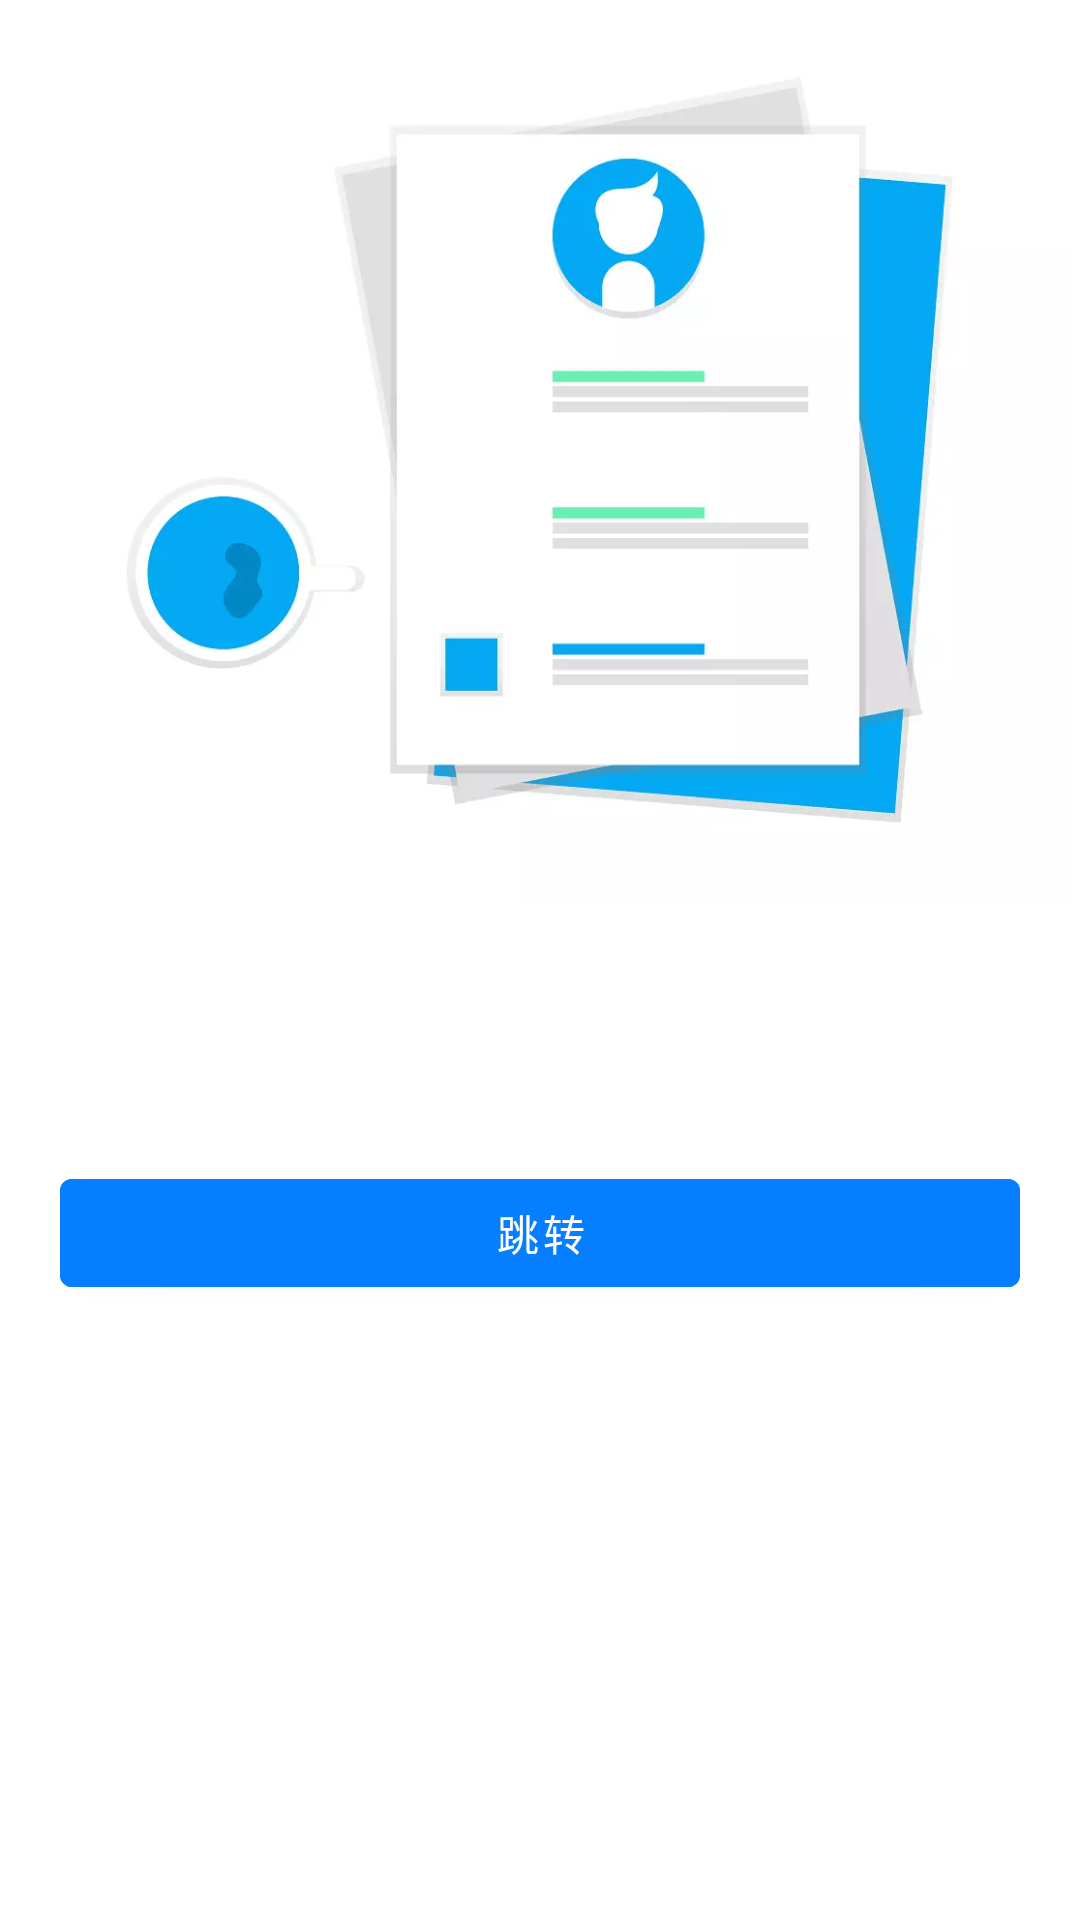

Layout XML and referenced resources for this Android screen:
<!-- AndroidManifest.xml: application theme AppTheme -->
<!-- res/layout/fragment_sample_dashboard.xml -->
<?xml version="1.0" encoding="utf-8"?>
<androidx.appcompat.widget.LinearLayoutCompat xmlns:android="http://schemas.android.com/apk/res/android"
                                              xmlns:tools="http://schemas.android.com/tools"
                                              android:layout_width="match_parent"
                                              android:layout_height="match_parent"
                                              android:orientation="vertical"
                                              android:background="@color/white"
                                              tools:context=".ui.navigation.fg.SampleDashboardFragment">

    <androidx.appcompat.widget.AppCompatImageView
            android:src="@mipmap/bg_work"
            android:layout_width="wrap_content"
            android:layout_height="300dp"/>


    <androidx.appcompat.widget.AppCompatTextView
            android:padding="@dimen/dp10"
            android:textSize="@dimen/sp20"
            android:layout_marginTop="@dimen/dp20"
            android:gravity="center"
            android:textStyle="bold"
            style="@style/normalTxt"
            android:id="@+id/tv_sample_dashboard_content"
            android:layout_width="match_parent"
            android:layout_height="wrap_content"/>

    <com.google.android.material.button.MaterialButton
            android:layout_margin="@dimen/dp20"
            android:id="@+id/btn_nav_dashboard_jump"
            android:gravity="center"
            android:backgroundTint="@color/theme"
            android:text="@string/navigation_sample_jump"
            android:layout_width="match_parent"
            android:layout_height="wrap_content"
    />

</androidx.appcompat.widget.LinearLayoutCompat>
<!-- resources referenced by this layout -->
<resources>
  <color name="theme">#057FFF</color>
  <color name="white">#FFFFFF</color>
  <dimen name="dp10">10dp</dimen>
  <dimen name="dp20">20dp</dimen>
  <dimen name="sp20">20sp</dimen>
  <!-- mipmap bg_work: webp bitmap (mipmap-xhdpi, 10890 bytes) -->
  <string name="navigation_sample_jump">跳转</string>
  <style name="normalTxt">
          <item name="android:textColor">@color/titleTxt</item>
          <item name="android:textSize">@dimen/sp16</item>
      </style>
  <style name="AppTheme" parent="Theme.MaterialComponents.Light.DarkActionBar">
          
          <item name="colorPrimary">@color/colorPrimary</item>
          <item name="colorPrimaryDark">@color/colorPrimaryDark</item>
          <item name="colorAccent">@color/colorAccent</item>
          <item name="android:textAllCaps">false</item>
          <item name="android:screenOrientation">portrait</item>
          <item name="android:windowNoTitle">true</item>
          <item name="android:windowActionBar">false</item>
          <item name="windowActionBar">false</item>
          <item name="windowNoTitle">true</item>
          <item name="android:windowBackground">@color/white</item>
      </style>
  <color name="titleTxt">#424242</color>
  <dimen name="sp16">16sp</dimen>
  <color name="colorPrimary">#FFFFFF</color>
  <color name="colorPrimaryDark">#FFFFFF</color>
  <color name="colorAccent">#057FFF</color>
</resources>
